Photos from the image-classification dataset "Data" in the GitHub repository Sohu-Prog/tool-caddy-ios. Its 5 classes are: fairway, hard pan, healthy grass, overgrazed, rough.

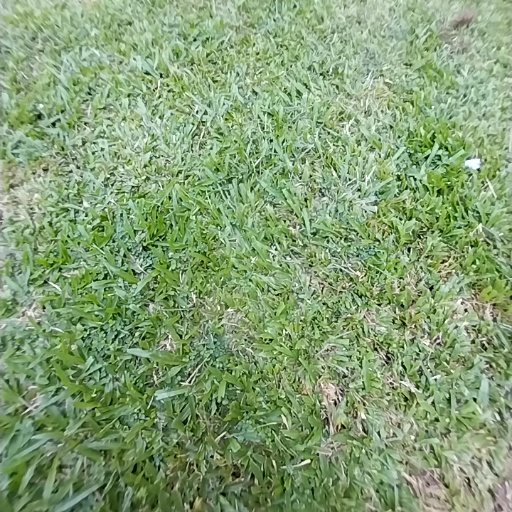
Label: rough

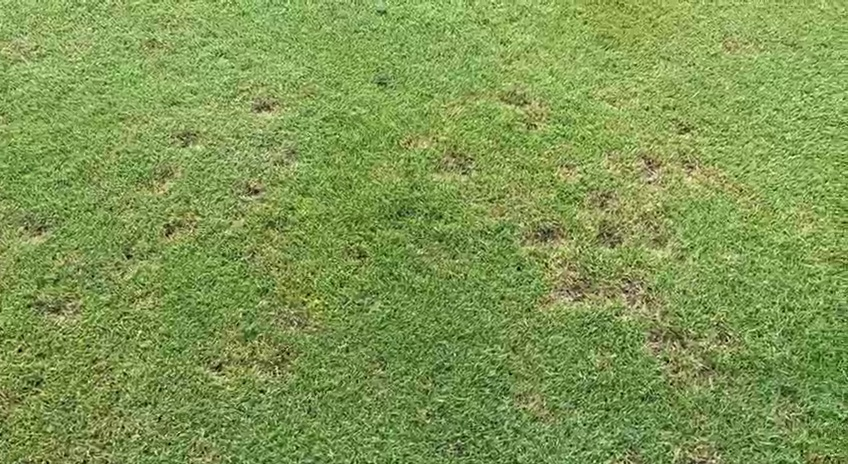
Label: fairway

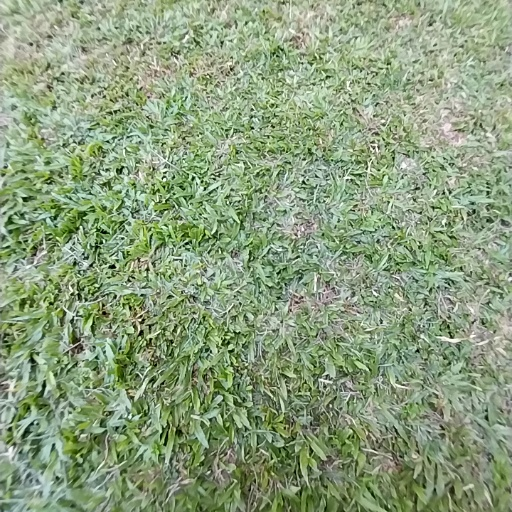
Label: healthy grass

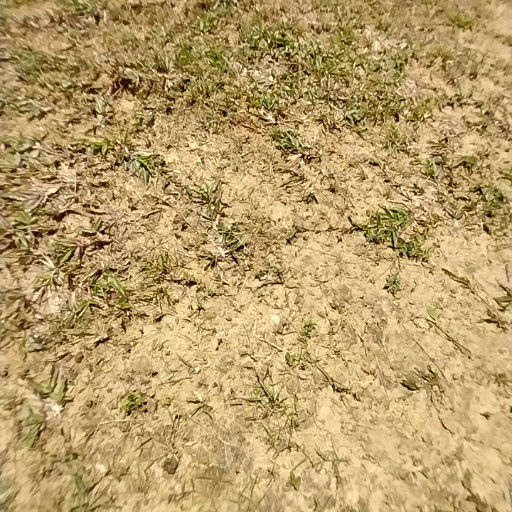
Label: hard pan

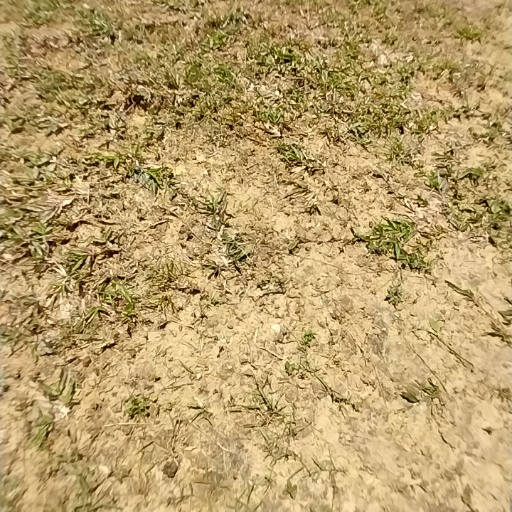
Label: overgrazed

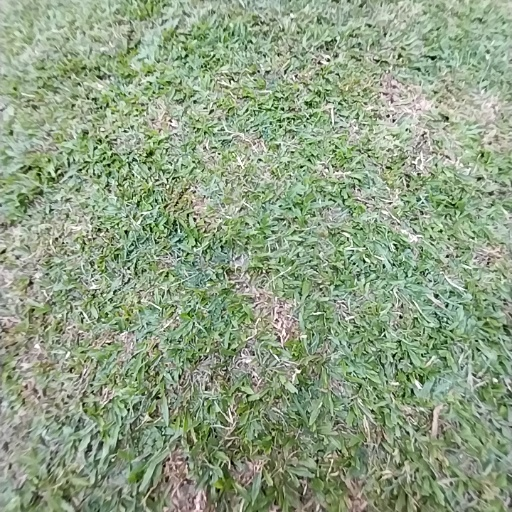
Label: rough
